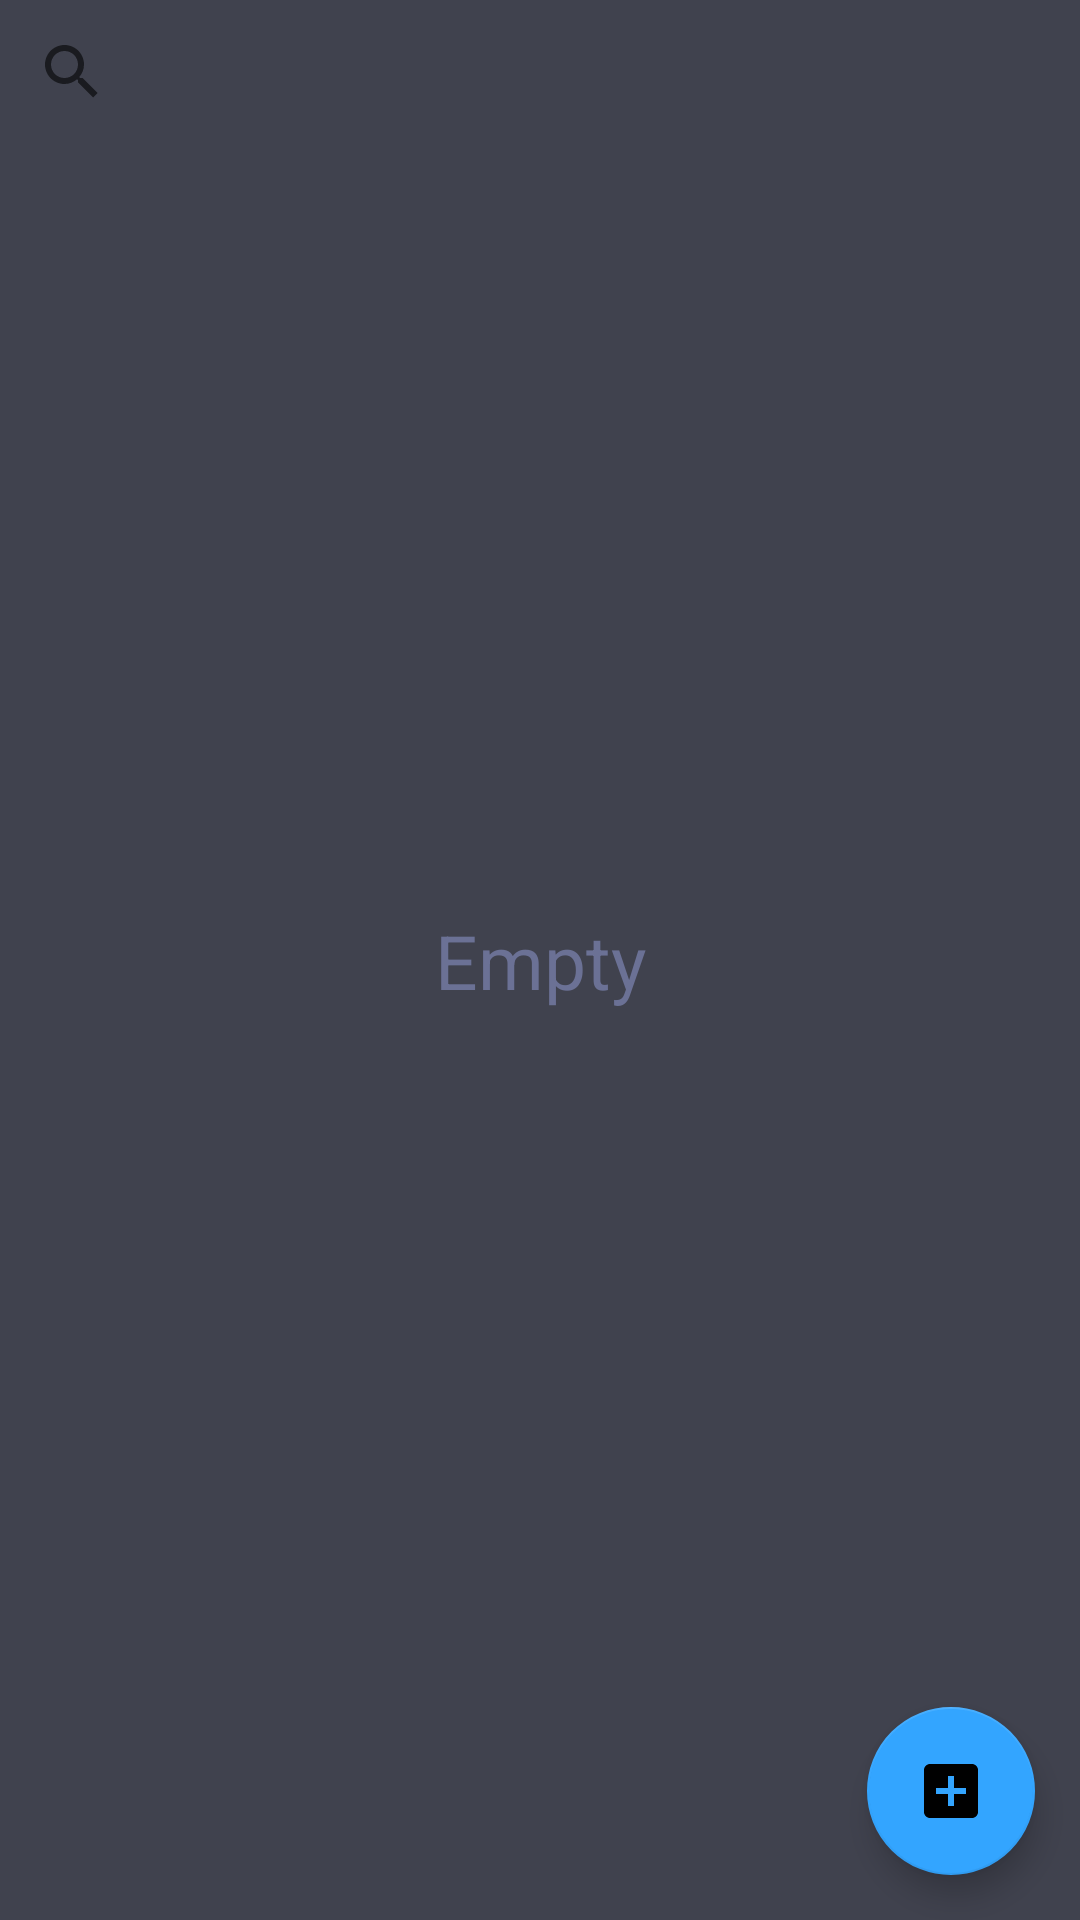

Here is an Android app screen rendered from its layout file. Give the layout XML and the strings, colors and styles it references.
<!-- AndroidManifest.xml: application theme Theme.Notepad -->
<!-- res/layout/activity_main.xml -->
<?xml version="1.0" encoding="utf-8"?>
<androidx.constraintlayout.widget.ConstraintLayout xmlns:android="http://schemas.android.com/apk/res/android"
    xmlns:app="http://schemas.android.com/apk/res-auto"
    xmlns:tools="http://schemas.android.com/tools"
    android:layout_width="match_parent"
    android:layout_height="match_parent"
    android:background="@color/gray"
    tools:context=".MainActivity">

    <SearchView
        android:id="@+id/searchView"
        android:layout_width="match_parent"
        android:layout_height="wrap_content"
        app:layout_constraintEnd_toEndOf="parent"
        app:layout_constraintHorizontal_bias="0.0"
        app:layout_constraintStart_toStartOf="parent"
        app:layout_constraintTop_toTopOf="parent" />

    <TextView
        android:id="@+id/tvNotElements"
        android:layout_width="wrap_content"
        android:layout_height="wrap_content"
        android:text="Empty"
        android:textColor="@color/light_gray"
        android:textSize="25dp"
        app:layout_constraintBottom_toBottomOf="parent"
        app:layout_constraintEnd_toEndOf="parent"
        app:layout_constraintStart_toStartOf="parent"
        app:layout_constraintTop_toTopOf="parent" />

    <androidx.recyclerview.widget.RecyclerView
        android:id="@+id/rcView"
        android:layout_width="0dp"
        android:layout_height="0dp"
        android:layout_marginStart="1dp"
        android:layout_marginEnd="1dp"
        app:layout_constraintBottom_toBottomOf="parent"
        app:layout_constraintEnd_toEndOf="parent"
        app:layout_constraintHorizontal_bias="0.0"
        app:layout_constraintStart_toStartOf="parent"
        app:layout_constraintTop_toBottomOf="@+id/searchView"
        app:layout_constraintVertical_bias="1.0" />

    <com.google.android.material.floatingactionbutton.FloatingActionButton
        android:id="@+id/fbAdd"
        android:layout_width="wrap_content"
        android:layout_height="wrap_content"
        android:layout_marginEnd="15dp"
        android:layout_marginBottom="15dp"
        android:clickable="true"
        android:contentDescription="TODO"
        android:onClick="onClickNew"
        app:backgroundTint="@color/light_blue"
        app:layout_constraintBottom_toBottomOf="parent"
        app:layout_constraintEnd_toEndOf="parent"
        app:srcCompat="@drawable/ic_add" />

</androidx.constraintlayout.widget.ConstraintLayout>
<!-- resources referenced by this layout -->
<resources>
  <color name="gray">#40424E</color>
  <color name="light_blue">#33A5FF</color>
  <color name="light_gray">#6B7195</color>
  <!-- drawable ic_add (drawable-anydpi) -->
  <vector xmlns:android="http://schemas.android.com/apk/res/android"
      android:width="24dp"
      android:height="24dp"
      android:viewportWidth="24"
      android:viewportHeight="24"
      android:tint="#FFFFFF"
      android:alpha="1.0">
    <path
        android:fillColor="@android:color/white"
        android:pathData="M19,3L5,3c-1.11,0 -2,0.9 -2,2v14c0,1.1 0.89,2 2,2h14c1.1,0 2,-0.9 2,-2L21,5c0,-1.1 -0.9,-2 -2,-2zM17,13h-4v4h-2v-4L7,13v-2h4L11,7h2v4h4v2z"/>
  </vector>
  <style name="Theme.Notepad" parent="Theme.MaterialComponents.DayNight.DarkActionBar">
          
          <item name="colorPrimary">@color/purple_500</item>
          <item name="colorPrimaryVariant">@color/purple_700</item>
          <item name="colorOnPrimary">@color/white</item>
          <item name="android:windowFullscreen">true</item>
          <item name="windowNoTitle">true</item>
          <item name="windowActionBar">false</item>
          
          <item name="colorSecondary">@color/teal_200</item>
          <item name="colorSecondaryVariant">@color/teal_700</item>
          <item name="colorOnSecondary">@color/black</item>
          
          <item name="android:statusBarColor">?attr/colorPrimaryVariant</item>
          
      </style>
  <color name="purple_500">#FF6200EE</color>
  <color name="purple_700">#FF3700B3</color>
  <color name="white">#FFFFFFFF</color>
  <color name="teal_200">#FF03DAC5</color>
  <color name="teal_700">#FF018786</color>
  <color name="black">#FF000000</color>
</resources>
